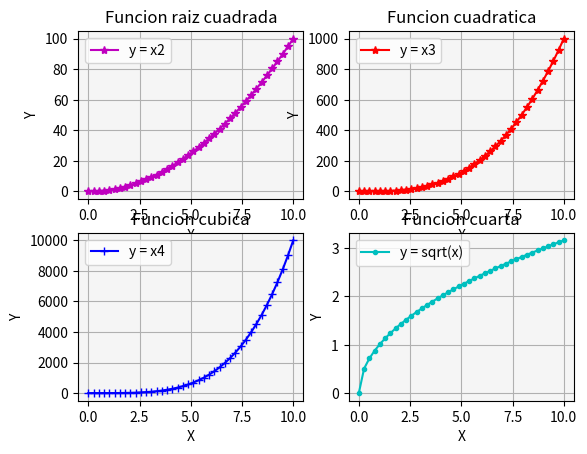

Here is the Python script that generated this plot:
# Matplotlib [Python]
# Ejercicios de práctica

# [redacted]
# Version: 2.0

# IMPORTANTE: NO borrar los comentarios
# que aparecen en verde con el hashtag "#"

# Ejercicios de matplotlib
import numpy as np
import matplotlib.pyplot as plt


if __name__ == '__main__':
    print("Bienvenidos a otra clase de Inove con Python")
    print("Line Plot: Figura con múltiples gráficos")

    # NOTA: aproveche los ejemplos "line_plot" y "scatter_plot" de clase

    # Se desea graficar cuatro funciones en una misma figura
    # en cuatros gráficos (axes) distintos. Para el siguiente
    # intervalor de valores de "X":
    x = np.linspace(0, 10, 40)

    # Realizar tres gráficos que representen
    # y1 = x^2 (X al cuadrado)
    # y2 = x^3 (X al cubo)
    # y3 = x^4 (X a la cuarta)
    # y4 = raiz_cuadrada(X)

    # Implementación:
    y1 = x**2
    y2 = x**3
    y3 = x**4
    y4 = np.sqrt(x)

    # Alumnos: Esos cuatro gráficos deben estar colocados
    # en la diposición de 2 filas y 2 columna:
    # ------
    #  graf1 | graf2
    # ------
    #  graf3 | graf4
    # Utilizar add_subplot para lograr este efecto
    # de "2 filas" "2 columna" de gráficos

    # Se debe colocar en la leyenda la función que representa
    # cada gráfico

    # Cada gráfico realizarlo con un color distinto
    # a su elección

    # Colocar una grilla a elección

    # Crear acá su gráfico

    fig = plt.figure()
    ax1 = fig.add_subplot(2, 2, 1)
    ax2 = fig.add_subplot(2, 2, 2)
    ax3 = fig.add_subplot(2, 2, 3)
    ax4 = fig.add_subplot(2, 2, 4)

    ax1.plot(x, y1, c='m', marker='*', label='y = x2')
    ax1.set_facecolor('whitesmoke')
    ax1.grid('solid')
    ax1.set_title("Funcion raiz cuadrada")
    ax1.set_ylabel("Y")
    ax1.set_xlabel("X")       
    ax1.legend()

    ax2.plot(x, y2, c='r', marker='*', label='y = x3')
    ax2.set_facecolor('whitesmoke')
    ax2.grid('solid')
    ax2.set_title("Funcion cuadratica")
    ax2.set_ylabel("Y")
    ax2.set_xlabel("X")       
    ax2.legend()

    ax3.plot(x, y3, c='b', marker='+', label='y = x4')
    ax3.set_facecolor('whitesmoke')
    ax3.grid('solid')
    ax3.set_title("Funcion cubica")
    ax3.set_ylabel("Y")
    ax3.set_xlabel("X")       
    ax3.legend()

    ax4.plot(x, y4, c='c', marker='.', label='y = sqrt(x)')
    ax4.set_facecolor('whitesmoke')
    ax4.grid('solid')
    ax4.set_title("Funcion cuarta")
    ax4.set_ylabel("Y")
    ax4.set_xlabel("X")       
    ax4.legend()

    plt.show()

    print("terminamos")
